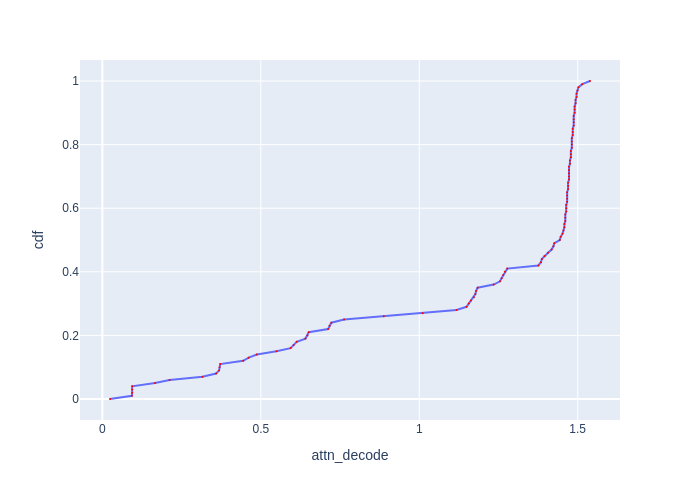

Values plotted in this chart, from the file beside it:
cdf, attn_decode
0.0, 0.02402
0.01, 0.09301
0.02, 0.09395
0.03, 0.09395
0.04, 0.09395
0.05, 0.1661
0.06, 0.212
0.07, 0.3157
0.08, 0.3588
0.09, 0.3682
0.1, 0.3697
0.11, 0.3719
0.12, 0.4444
0.13, 0.4616
0.14, 0.4872
0.15, 0.5494
0.16, 0.5939
0.17, 0.6035
0.18, 0.6132
0.19, 0.6408
0.2, 0.6473
0.21, 0.6512
0.22, 0.7125
0.23, 0.7168
0.24, 0.7225
0.25, 0.7626
0.26, 0.8878
0.27, 1.011
0.28, 1.117
0.29, 1.149
0.3, 1.156
0.31, 1.163
0.32, 1.172
0.33, 1.177
0.34, 1.179
0.35, 1.184
0.36, 1.235
0.37, 1.255
0.38, 1.26
0.39, 1.265
0.4, 1.27
0.41, 1.278
0.42, 1.376
0.43, 1.384
0.44, 1.387
0.45, 1.395
0.46, 1.406
0.47, 1.418
0.48, 1.423
0.49, 1.426
0.5, 1.443
0.51, 1.446
0.52, 1.452
0.53, 1.455
0.54, 1.458
0.55, 1.458
0.56, 1.461
0.57, 1.461
0.58, 1.461
0.59, 1.464
... 41 more rows
